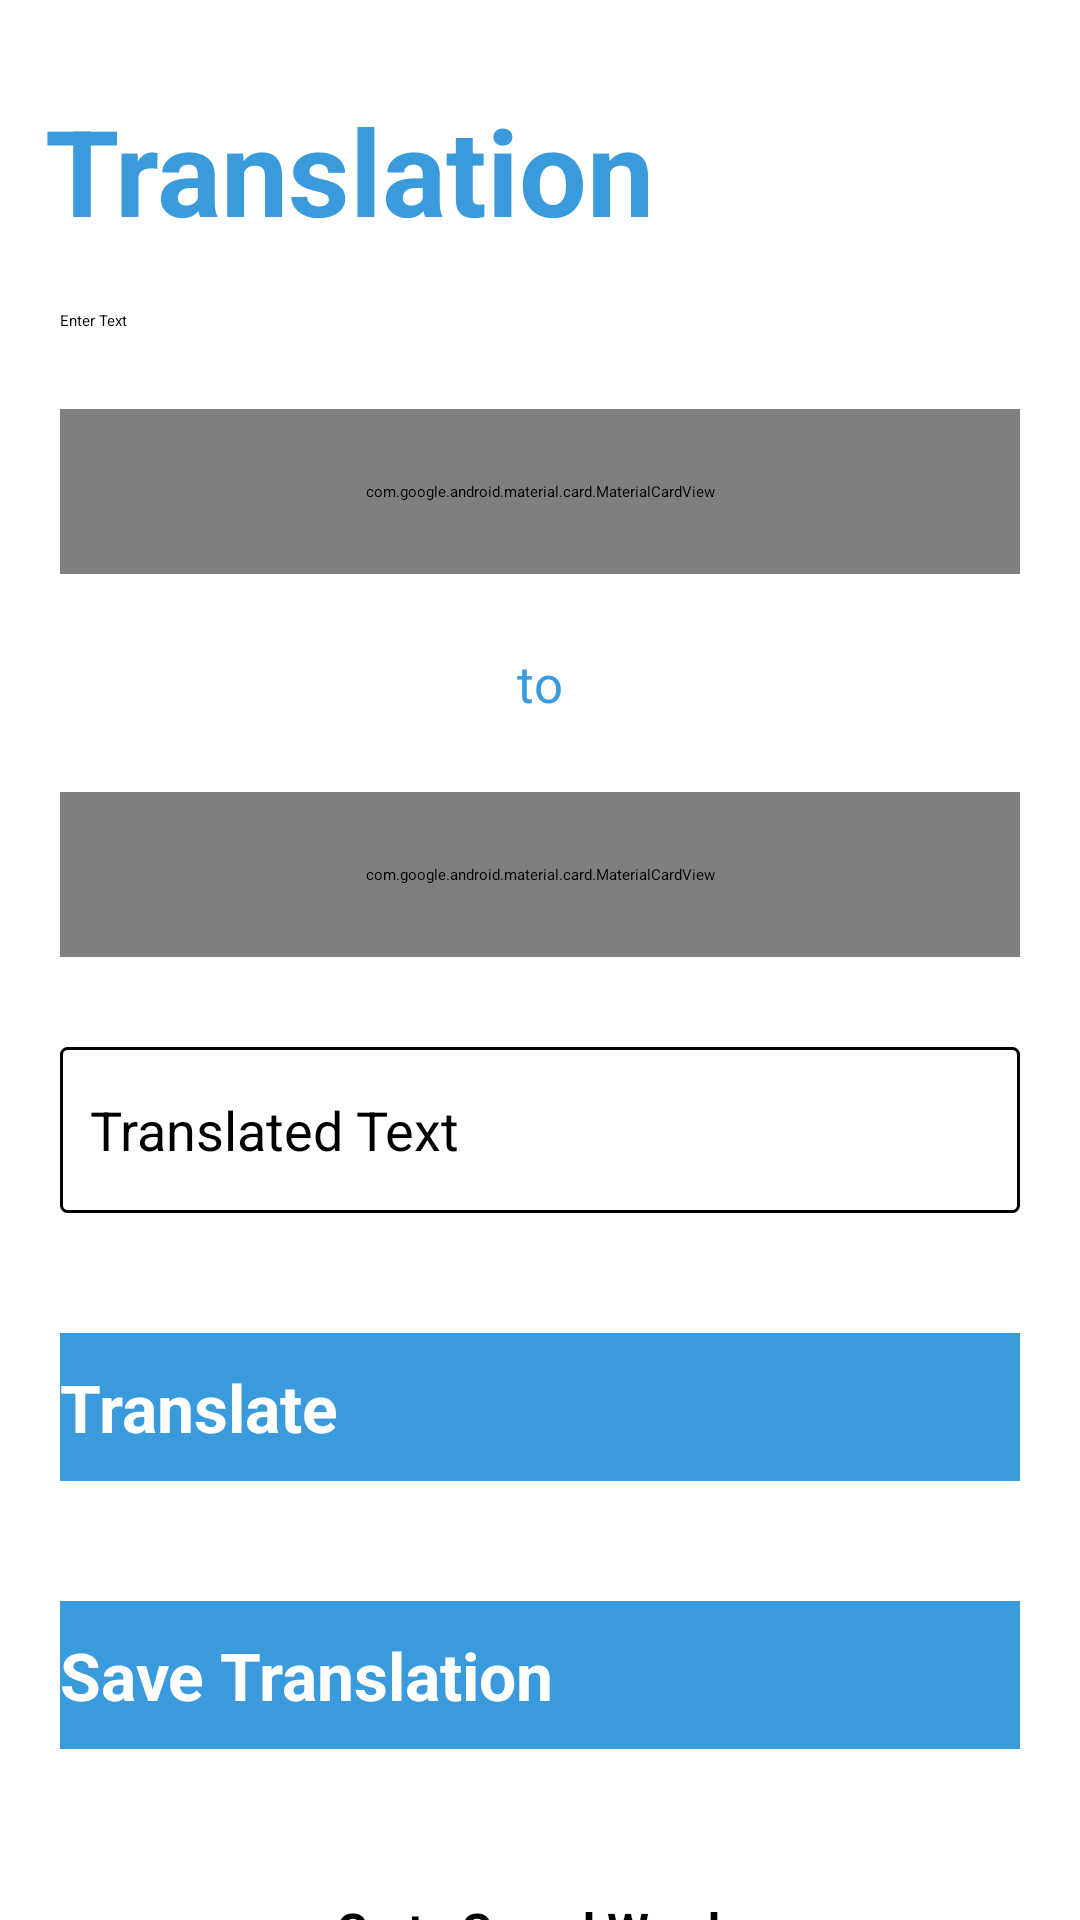

This screen was rendered from an Android layout file. Write that file and the resources it references.
<!-- AndroidManifest.xml: application theme Theme.TranslationApp -->
<!-- res/layout/activity_translation_screen.xml -->
<?xml version="1.0" encoding="utf-8"?>
<ScrollView xmlns:android="http://schemas.android.com/apk/res/android"
    xmlns:app="http://schemas.android.com/apk/res-auto"
    xmlns:tools="http://schemas.android.com/tools"
    android:layout_width="match_parent"
    android:layout_height="match_parent"
    android:gravity="center_horizontal"
    android:orientation="vertical"
    android:background="@android:color/white"
    tools:context=".TranslationScreen">
    <LinearLayout
        android:layout_width="match_parent"
        android:layout_height="wrap_content"
        android:gravity="center_horizontal"
        android:background="@android:color/white"
        android:orientation="vertical">

        <LinearLayout
            android:layout_width="match_parent"
            android:layout_height="wrap_content"
            android:paddingHorizontal="15dp"
            android:paddingTop="30dp"
            android:paddingBottom="10dp">

            <TextView
                android:layout_width = "wrap_content"
                android:layout_height = "wrap_content"
                android:layout_weight="1"
                android:text = "Translation"
                android:id = "@+id/mTxtTitle"
                android:textColor="#3a9bdc"
                android:textStyle="bold"
                android:textSize = "40sp" />

            <ImageButton
                android:id="@+id/mButtonQuit"
                android:layout_width="wrap_content"
                android:layout_height="wrap_content"
                android:layout_gravity="right"
                android:src="@drawable/ic_quit"
                android:textColor="#3a9bdc"
                android:backgroundTint="@color/white"/>

        </LinearLayout>



        <EditText
            android:layout_marginTop="10dp"
            android:layout_width="match_parent"
            android:layout_marginStart="20dp"
            android:layout_marginEnd="20dp"
            android:layout_height="wrap_content"
            android:id="@+id/mEdtTranslate"
            android:hint="Enter Text"
            android:minLines="2"/>


        <com.google.android.material.card.MaterialCardView
            android:layout_width="match_parent"
            android:layout_height="55dp"
            app:strokeWidth="1dp"
            app:strokeColor="@android:color/black"
            android:layout_marginHorizontal="20dp"
            android:layout_marginVertical="20dp"
            app:cardCornerRadius="4dp">

            <androidx.appcompat.widget.AppCompatSpinner
                android:id="@+id/mSpinnerSource"
                android:layout_width="match_parent"
                android:layout_height="match_parent"
                android:inputType="textNoSuggestions"
                android:padding="10dp" />

        </com.google.android.material.card.MaterialCardView>

        <TextView
            android:layout_width = "wrap_content"
            android:layout_height = "wrap_content"
            android:layout_marginVertical="5dp"
            android:text = "to"
            android:id = "@+id/mTxtDestinationTitle"
            android:textColor="#3a9bdc"
            android:textSize = "17sp" />



        <com.google.android.material.card.MaterialCardView
            android:layout_width="match_parent"
            android:layout_height="55dp"
            app:strokeWidth="1dp"
            app:strokeColor="@android:color/black"
            android:layout_marginHorizontal="20dp"
            android:layout_marginVertical="20dp"
            app:cardCornerRadius="4dp">

            <androidx.appcompat.widget.AppCompatSpinner
                android:id="@+id/mSpinnerDestination"
                android:layout_width="match_parent"
                android:layout_height="match_parent"
                android:inputType="textNoSuggestions"
                android:padding="10dp" />

        </com.google.android.material.card.MaterialCardView>


        
        <TextView
            android:id="@+id/mTxtTranslatedText"
            android:layout_marginTop="10dp"
            android:layout_width="match_parent"
            android:layout_marginStart="20dp"
            android:layout_marginEnd="20dp"
            android:layout_height="wrap_content"
            android:hint="Translated Text"
            android:gravity="center_vertical"
            android:paddingVertical="5dp"
            android:paddingHorizontal="10dp"
            android:textSize="18dp"
            android:minLines="2"
            android:background="@drawable/txt_background"/>

        <Button
            android:layout_width="match_parent"
            android:layout_height="wrap_content"
            android:text="Translate"
            android:id="@+id/mBtnTranslate"
            android:textAllCaps="false"
            android:textSize="22dp"
            android:textStyle="bold"
            android:paddingTop="10dp"
            android:paddingBottom="10dp"
            android:elevation="7dp"
            android:layout_marginTop="40dp"
            android:layout_marginStart="20dp"
            android:layout_marginEnd="20dp"
            android:background="#3a9bdc"
            android:textColor="@color/white" />
        <Button
            android:layout_width="match_parent"
            android:layout_height="wrap_content"
            android:text="Save Translation"
            android:id="@+id/mBtnSave"
            android:textAllCaps="false"
            android:textSize="22dp"
            android:textStyle="bold"
            android:paddingTop="10dp"
            android:paddingBottom="10dp"
            android:elevation="7dp"
            android:layout_marginTop="40dp"
            android:layout_marginStart="20dp"
            android:layout_marginEnd="20dp"
            android:background="#3a9bdc"
            android:textColor="@color/white" />


        <TextView
            android:id="@+id/mTxtGoToSavedWord"
            android:layout_width="match_parent"
            android:layout_height="wrap_content"
            android:layout_marginHorizontal="20dp"
            android:layout_marginTop="40dp"
            android:layout_gravity="center"
            android:gravity="center"
            android:textSize="16dp"
            android:textStyle="bold"
            android:hint="Go to Saved Words"
            android:minLines="2"/>
    </LinearLayout>


</ScrollView>
<!-- resources referenced by this layout -->
<resources>
  <color name="white">#FFFFFFFF</color>
  <!-- drawable txt_background (drawable) -->
  <?xml version="1.0" encoding="utf-8"?>
  <shape xmlns:android="http://schemas.android.com/apk/res/android"
      android:shape="rectangle" >
  
      
  
  
  
  
      
      <stroke
          android:width="1dp"
          android:color="@color/black" >
      </stroke>
  
      
      <corners
          android:radius="2dp"   >
      </corners>
  
  
  </shape>
  <style name="Theme.TranslationApp" parent="Theme.AppCompat.Light.NoActionBar">
          
          <item name="colorPrimary">#3A9BDC</item>
          <item name="colorPrimaryVariant">#1260CC</item>
          <item name="colorOnPrimary">@color/white</item>
          
          <item name="colorSecondary">#1260CC</item>
          <item name="colorSecondaryVariant">#1260CC</item>
          <item name="colorOnSecondary">@color/black</item>
          
          <item name="android:statusBarColor" tools:targetApi="l">?attr/colorPrimaryVariant</item>
          
      </style>
  <color name="black">#FF000000</color>
</resources>
